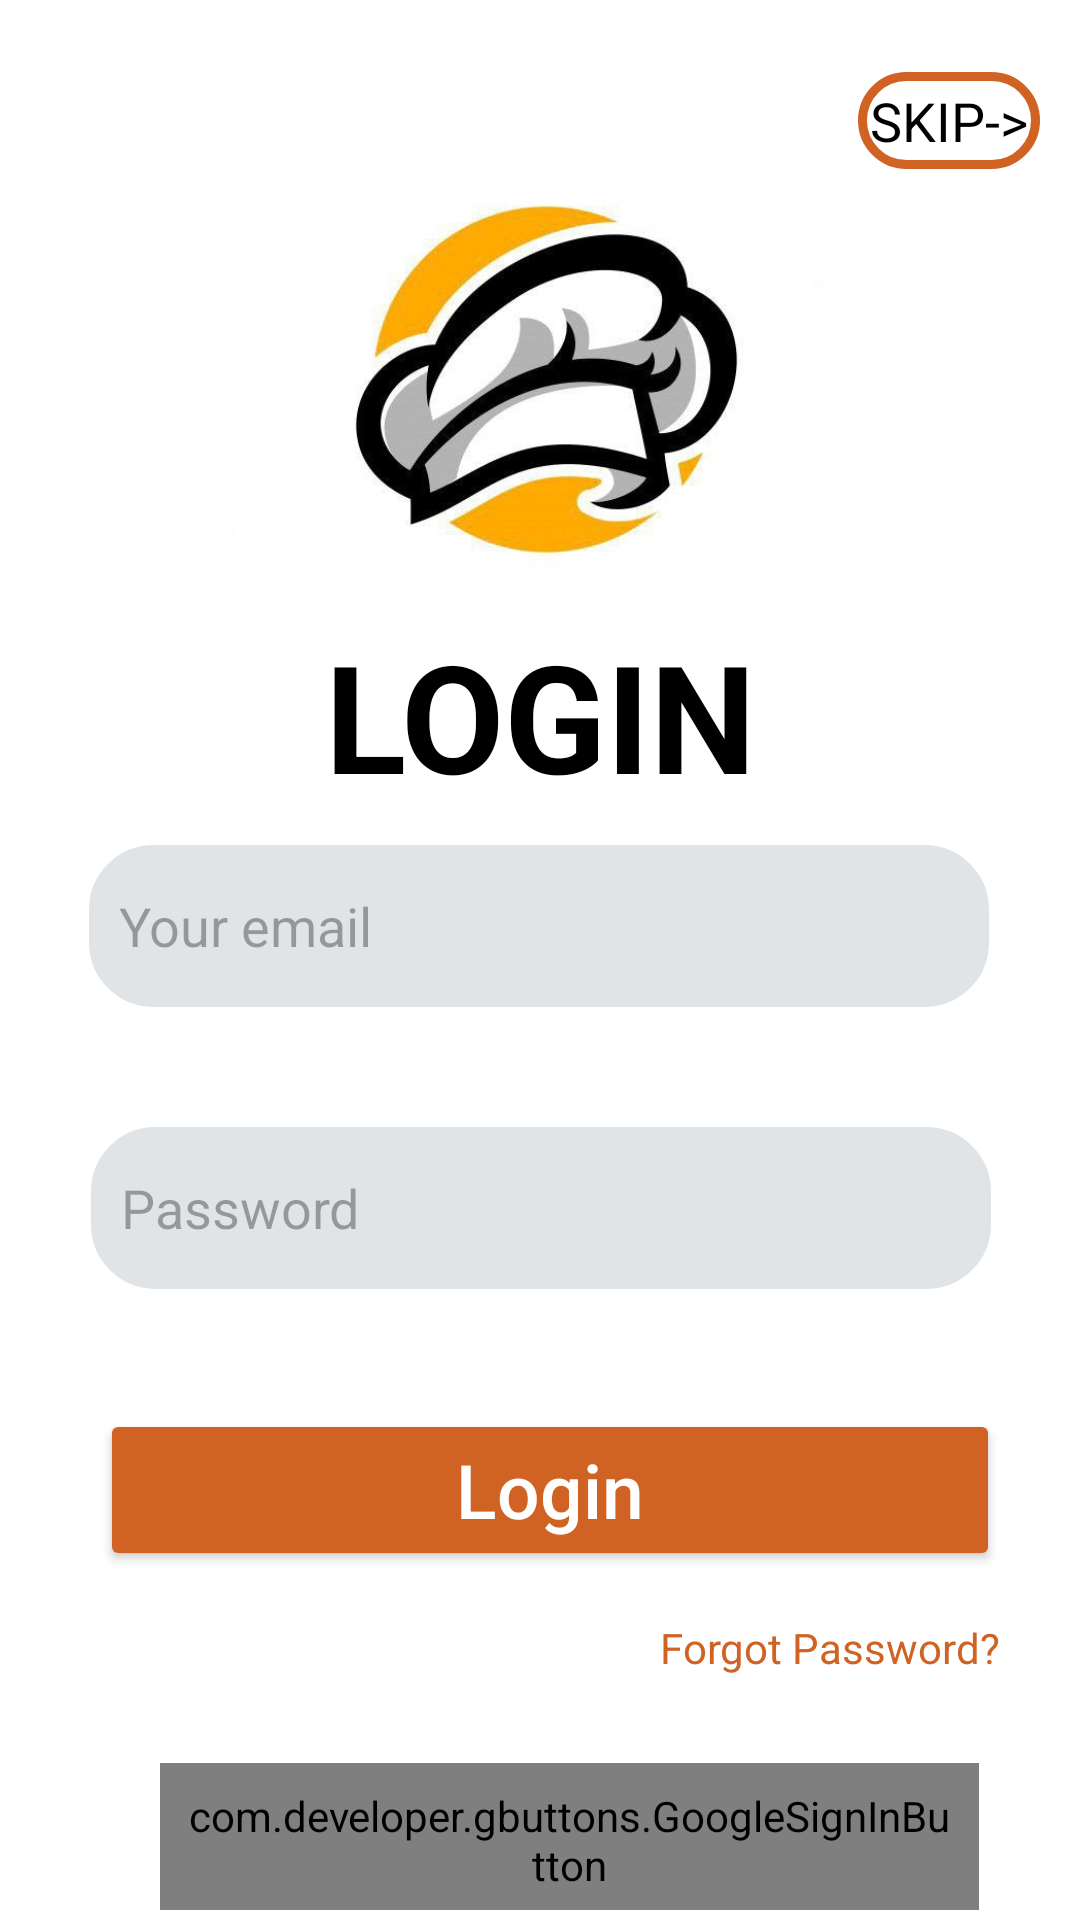

Here is an Android app screen rendered from its layout file. Give the layout XML and the strings, colors and styles it references.
<!-- AndroidManifest.xml: application theme Theme.FoodApplication -->
<!-- res/layout/activity_login.xml -->
<?xml version="1.0" encoding="utf-8"?>
<androidx.constraintlayout.widget.ConstraintLayout xmlns:android="http://schemas.android.com/apk/res/android"
    xmlns:app="http://schemas.android.com/apk/res-auto"
    xmlns:tools="http://schemas.android.com/tools"
    android:layout_width="match_parent"
    android:layout_height="match_parent"
    android:background="@color/white"
    tools:context=".LoginActivity">


    <TextView
        android:id="@+id/SKIP"
        android:layout_width="wrap_content"
        android:layout_height="wrap_content"
        android:layout_marginTop="24dp"
        android:background="@drawable/input_design"
        android:padding="4dp"
        android:text="@string/skip"
        android:textAlignment="center"
        android:textColor="@color/black"
        android:textSize="18sp"
        app:layout_constraintEnd_toEndOf="parent"
        app:layout_constraintHorizontal_bias="0.956"
        app:layout_constraintStart_toStartOf="parent"
        app:layout_constraintTop_toTopOf="parent" />

    <ImageView
        android:id="@+id/imageView"
        android:layout_width="215dp"
        android:layout_height="141dp"
        android:layout_marginTop="56dp"
        android:scaleType="centerCrop"
        app:layout_constraintEnd_toEndOf="parent"
        app:layout_constraintHorizontal_bias="0.515"
        app:layout_constraintStart_toStartOf="parent"
        app:layout_constraintTop_toTopOf="parent"
        app:srcCompat="@drawable/photo" />

    <TextView
        android:id="@+id/login"
        android:layout_width="wrap_content"
        android:layout_height="wrap_content"
        android:layout_marginTop="8dp"
        android:gravity="center"
        android:paddingBottom="10dp"
        android:text="@string/login_"
        android:textAllCaps="true"
        android:textColor="@color/black"
        android:textSize="50sp"
        android:textStyle="bold"
        app:layout_constraintEnd_toEndOf="parent"
        app:layout_constraintStart_toStartOf="parent"
        app:layout_constraintTop_toBottomOf="@+id/imageView" />

    

    

    

    <EditText
        android:id="@+id/login_email"
        android:layout_width="300dp"
        android:layout_height="54dp"
        android:background="@drawable/input_design"
        android:backgroundTint="#E1E4E6"
        android:drawableStart="@drawable/ic_baseline_email_24"
        android:ems="10"
        android:hint="@string/your_email_or_phone"
        android:inputType="textEmailAddress"
        android:padding="10dp"
        app:layout_constraintEnd_toEndOf="parent"
        app:layout_constraintHorizontal_bias="0.495"
        app:layout_constraintStart_toStartOf="parent"
        app:layout_constraintTop_toBottomOf="@+id/login" />

    <EditText
        android:id="@+id/login_password"
        android:layout_width="300dp"
        android:layout_height="54dp"
        android:layout_marginTop="40dp"
        android:background="@drawable/input_design"
        android:backgroundTint="#E1E4E6"
        android:drawableStart="@drawable/ic_baseline_lock_24"
        android:ems="10"
        android:hint="@string/password"
        android:inputType="textPassword"
        android:padding="10dp"
        app:layout_constraintEnd_toEndOf="parent"
        app:layout_constraintHorizontal_bias="0.504"
        app:layout_constraintStart_toStartOf="parent"
        app:layout_constraintTop_toBottomOf="@+id/login_email" />

    <ImageButton
        android:id="@+id/passwordVisibilityToggle"
        android:layout_width="wrap_content"
        android:layout_height="wrap_content"
        android:layout_marginEnd="16dp"
        android:background="@android:color/transparent"
        android:src="@drawable/visibility"
        app:layout_constraintBottom_toBottomOf="@+id/login_password"
        app:layout_constraintEnd_toEndOf="@+id/login_password"
        app:layout_constraintTop_toTopOf="@+id/login_password" />

    <Button
        android:id="@+id/login_button"
        android:layout_width="300dp"
        android:layout_height="54dp"
        android:layout_marginTop="40dp"
        android:backgroundTint="@color/app_color"
        android:text="@string/login"
        android:textAllCaps="false"
        android:textColor="@color/white"
        android:textSize="25sp"
        app:layout_constraintEnd_toEndOf="parent"
        app:layout_constraintHorizontal_bias="0.554"
        app:layout_constraintStart_toStartOf="parent"
        app:layout_constraintTop_toBottomOf="@+id/login_password" />


    <TextView
        android:id="@+id/forgot_password"
        android:layout_width="wrap_content"
        android:layout_height="wrap_content"
        android:layout_marginTop="16dp"
        android:textColor="@color/app_color"
        android:textSize="14sp"
        android:text="@string/forgot_password"
        app:layout_constraintEnd_toEndOf="@+id/login_button"
        app:layout_constraintHorizontal_bias="1.0"
        app:layout_constraintStart_toStartOf="@+id/login_button"
        app:layout_constraintTop_toBottomOf="@+id/login_button" />

    <com.developer.gbuttons.GoogleSignInButton
        android:id="@+id/googleBtn"
        android:layout_width="273dp"
        android:layout_height="49dp"
        android:layout_gravity="center"
        android:layout_marginTop="64dp"
        android:padding="8dp"
        android:text="@string/sign_in_with_google"
        app:isDarkTheme="true"
        app:layout_constraintEnd_toEndOf="@+id/login_button"
        app:layout_constraintHorizontal_bias="0.74"
        app:layout_constraintStart_toStartOf="@+id/login_button"
        app:layout_constraintTop_toBottomOf="@+id/login_button"
        tools:ignore="MissingConstraints" />

    <TextView
        android:id="@+id/signUpRedirectText"
        android:layout_width="wrap_content"
        android:layout_height="wrap_content"
        android:layout_gravity="center"
        android:layout_marginTop="24dp"
        android:padding="8dp"
        android:text="@string/don_t_have_an_account_sign_up"
        android:textAlignment="center"
        android:textColor="@color/app_color"
        android:textSize="16sp"
        app:layout_constraintBottom_toBottomOf="parent"
        app:layout_constraintEnd_toEndOf="parent"
        app:layout_constraintHorizontal_bias="0.589"
        app:layout_constraintStart_toStartOf="parent"
        app:layout_constraintTop_toBottomOf="@+id/googleBtn"
        app:layout_constraintVertical_bias="0.0" />

    <androidx.cardview.widget.CardView
        android:layout_width="96dp"
        android:layout_height="2dp"
        android:layout_marginEnd="76dp"
        android:background="@color/black"
        app:layout_constraintEnd_toEndOf="parent"
        app:layout_constraintHorizontal_bias="0.101"
        app:layout_constraintStart_toEndOf="@+id/login_email"
        tools:ignore="MissingConstraints,UnknownIdInLayout"
        tools:layout_editor_absoluteY="581dp" />

    <androidx.constraintlayout.widget.Guideline
        android:id="@+id/guideline2"
        android:layout_width="wrap_content"
        android:layout_height="wrap_content"
        android:orientation="horizontal"
        app:layout_constraintGuide_begin="20dp" />

    <androidx.constraintlayout.widget.Guideline
        android:id="@+id/guideline3"
        android:layout_width="wrap_content"
        android:layout_height="wrap_content"
        android:orientation="horizontal"
        app:layout_constraintGuide_percent="0.027359782" />

    <androidx.constraintlayout.widget.Guideline
        android:id="@+id/guideline4"
        android:layout_width="wrap_content"
        android:layout_height="wrap_content"
        android:orientation="vertical"
        app:layout_constraintGuide_begin="20dp" />

    

</androidx.constraintlayout.widget.ConstraintLayout>
<!-- resources referenced by this layout -->
<resources>
  <color name="app_color">#D06224</color>
  <color name="black">#FF000000</color>
  <color name="white">#FFFFFFFF</color>
  <!-- drawable input_design (drawable) -->
  <?xml version="1.0" encoding="utf-8"?>
  <shape xmlns:android="http://schemas.android.com/apk/res/android">
  
      <corners android:radius="20dp"></corners>
  
      <stroke
          android:width="3dp"
          android:color="@color/app_color"></stroke>
  
  
  </shape>
  <!-- drawable photo: jpeg bitmap (drawable, 25814 bytes) -->
  <string name="don_t_have_an_account_sign_up">Don’t have an account? Sign Up</string>
  <string name="forgot_password">Forgot Password?</string>
  <string name="login">Login</string>
  <string name="login_">LOGIN</string>
  <string name="password">Password</string>
  <string name="sign_in_with_google">Sign in with Google</string>
  <string name="skip">SKIP-&gt; </string>
  <string name="your_email_or_phone">Your email </string>
  <style name="Theme.FoodApplication" parent="Base.Theme.FoodApplication" />
  <style name="Base.Theme.FoodApplication" parent="Theme.Material3.DayNight">
          
          
      </style>
</resources>
